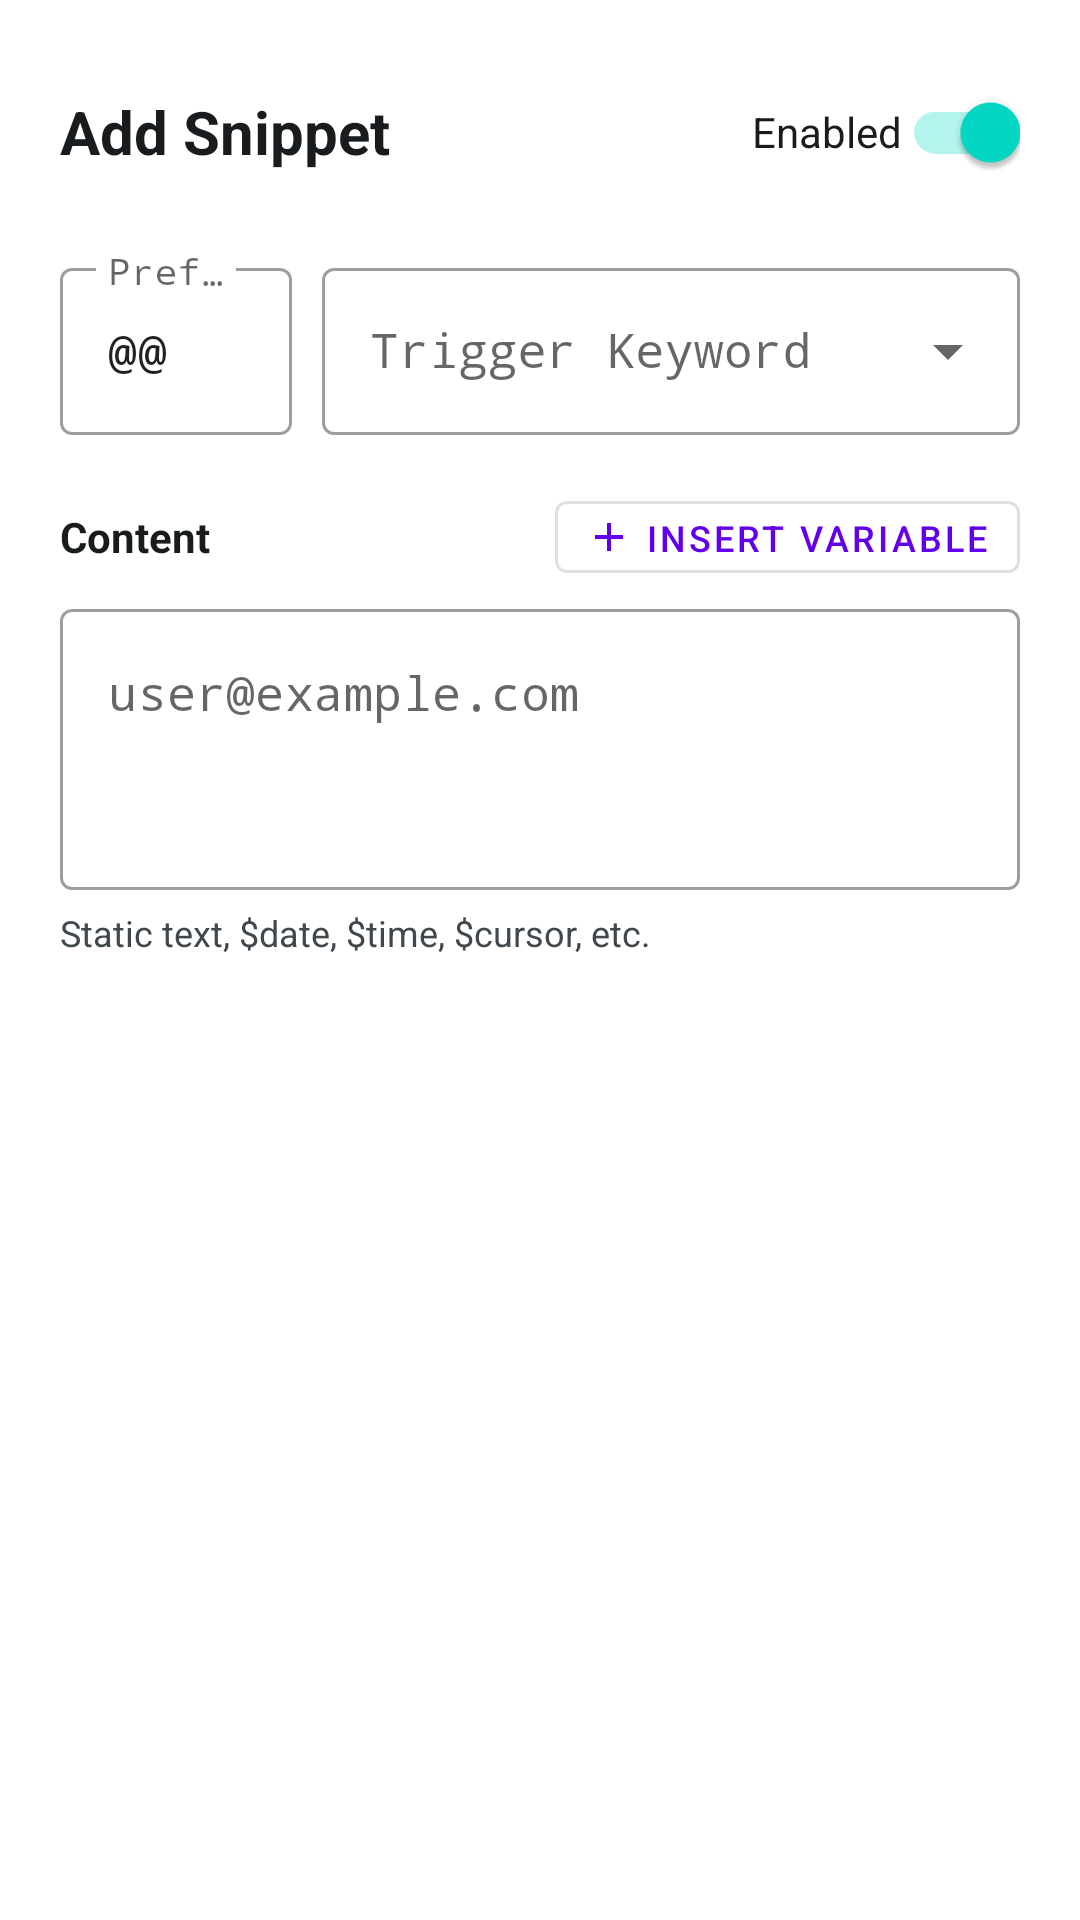

Reconstruct the res/layout file that produces this screen, plus the resources it refers to.
<!-- AndroidManifest.xml: fallback theme Theme.MaterialComponents.DayNight.NoActionBar -->
<!-- res/layout/dialog_text_expander_edit.xml -->
<?xml version="1.0" encoding="utf-8"?>
<ScrollView xmlns:android="http://schemas.android.com/apk/res/android"
    xmlns:app="http://schemas.android.com/apk/res-auto"
    android:layout_width="match_parent"
    android:layout_height="wrap_content"
    android:paddingStart="20dp"
    android:paddingEnd="20dp"
    android:paddingTop="20dp"
    android:paddingBottom="8dp">

    <LinearLayout
        android:layout_width="match_parent"
        android:layout_height="wrap_content"
        android:orientation="vertical">

        
        <LinearLayout
            android:layout_width="match_parent"
            android:layout_height="wrap_content"
            android:orientation="horizontal"
            android:gravity="center_vertical"
            android:layout_marginBottom="16dp">

            <TextView
                android:id="@+id/tv_dialog_title"
                android:layout_width="0dp"
                android:layout_height="wrap_content"
                android:layout_weight="1"
                android:text="@string/text_expander_dialog_title_add"
                android:textSize="20sp"
                android:textStyle="bold"
                android:textColor="@color/settings_on_surface" />

            <androidx.appcompat.widget.SwitchCompat
                android:id="@+id/switch_dialog_enabled"
                android:layout_width="wrap_content"
                android:layout_height="wrap_content"
                android:text="@string/text_expander_field_enabled"
                android:textColor="@color/settings_on_surface"
                android:textSize="14sp"
                android:switchPadding="8dp"
                android:checked="true" />
        </LinearLayout>

        
        <LinearLayout
            android:layout_width="match_parent"
            android:layout_height="wrap_content"
            android:orientation="horizontal"
            android:baselineAligned="false">

            
            <com.google.android.material.textfield.TextInputLayout
                android:id="@+id/til_trigger_prefix"
                android:layout_width="0dp"
                android:layout_height="wrap_content"
                android:layout_weight="1"
                android:hint="@string/text_expander_field_prefix_hint"
                style="@style/Widget.MaterialComponents.TextInputLayout.OutlinedBox">

                <com.google.android.material.textfield.TextInputEditText
                    android:id="@+id/et_trigger_prefix"
                    android:layout_width="match_parent"
                    android:layout_height="wrap_content"
                    android:fontFamily="monospace"
                    android:inputType="textNoSuggestions"
                    android:maxLines="1"
                    android:text="@@" />
            </com.google.android.material.textfield.TextInputLayout>

            
            <com.google.android.material.textfield.TextInputLayout
                android:id="@+id/til_trigger_keyword"
                android:layout_width="0dp"
                android:layout_height="wrap_content"
                android:layout_weight="3"
                android:layout_marginStart="10dp"
                android:hint="@string/text_expander_field_keyword_hint"
                style="@style/Widget.MaterialComponents.TextInputLayout.OutlinedBox.ExposedDropdownMenu">

                <com.google.android.material.textfield.MaterialAutoCompleteTextView
                    android:id="@+id/et_trigger_keyword"
                    android:layout_width="match_parent"
                    android:layout_height="wrap_content"
                    android:fontFamily="monospace"
                    android:inputType="textNoSuggestions"
                    android:maxLines="1" />
            </com.google.android.material.textfield.TextInputLayout>
        </LinearLayout>

        
        <LinearLayout
            android:id="@+id/layout_task_selected_info"
            android:layout_width="match_parent"
            android:layout_height="wrap_content"
            android:orientation="horizontal"
            android:gravity="center_vertical"
            android:layout_marginTop="12dp"
            android:padding="12dp"
            android:background="@drawable/bg_settings_card"
            android:visibility="gone">

            <TextView
                android:id="@+id/tv_task_selected_icon"
                android:layout_width="32dp"
                android:layout_height="32dp"
                android:textSize="24sp"
                android:textColor="@color/settings_primary"
                android:gravity="center"
                android:layout_marginEnd="10dp" />

            <LinearLayout
                android:layout_width="0dp"
                android:layout_height="wrap_content"
                android:layout_weight="1"
                android:orientation="vertical">

                <TextView
                    android:layout_width="wrap_content"
                    android:layout_height="wrap_content"
                    android:text="Tasker Task"
                    android:textStyle="bold"
                    android:textSize="13sp"
                    android:textColor="@color/settings_on_surface" />

                <TextView
                    android:id="@+id/tv_task_selected_name"
                    android:layout_width="wrap_content"
                    android:layout_height="wrap_content"
                    android:textSize="12sp"
                    android:textColor="@color/settings_on_surface_variant" />
            </LinearLayout>
        </LinearLayout>

        
        <LinearLayout
            android:id="@+id/layout_output_container"
            android:layout_width="match_parent"
            android:layout_height="wrap_content"
            android:orientation="vertical"
            android:visibility="visible">

            
            <LinearLayout
                android:layout_width="match_parent"
                android:layout_height="wrap_content"
                android:layout_marginTop="16dp"
                android:layout_marginBottom="6dp"
                android:gravity="center_vertical"
                android:orientation="horizontal">

                <TextView
                    android:layout_width="0dp"
                    android:layout_height="wrap_content"
                    android:layout_weight="1"
                    android:text="@string/text_expander_field_output_title"
                    android:textColor="@color/settings_on_surface"
                    android:textSize="14sp"
                    android:textStyle="bold" />

                <com.google.android.material.button.MaterialButton
                    android:id="@+id/btn_insert_variable"
                    style="@style/Widget.MaterialComponents.Button.OutlinedButton"
                    android:layout_width="wrap_content"
                    android:layout_height="36dp"
                    android:paddingStart="10dp"
                    android:paddingEnd="10dp"
                    android:text="@string/text_expander_btn_insert_var"
                    android:textSize="12sp"
                    app:icon="@drawable/ic_add"
                    app:iconSize="16dp" />
            </LinearLayout>

            
            <com.google.android.material.textfield.TextInputLayout
                android:id="@+id/til_output"
                android:layout_width="match_parent"
                android:layout_height="wrap_content"
                app:hintEnabled="false"
                style="@style/Widget.MaterialComponents.TextInputLayout.OutlinedBox">

                <com.google.android.material.textfield.TextInputEditText
                    android:id="@+id/et_output"
                    android:layout_width="match_parent"
                    android:layout_height="wrap_content"
                    android:fontFamily="monospace"
                    android:gravity="top|start"
                    android:hint="@string/text_expander_field_output_hint"
                    android:inputType="textMultiLine|textNoSuggestions"
                    android:minLines="3" />
            </com.google.android.material.textfield.TextInputLayout>

            
            <TextView
                android:layout_width="match_parent"
                android:layout_height="wrap_content"
                android:layout_marginTop="6dp"
                android:text="@string/text_expander_field_output_help"
                android:textColor="@color/settings_on_surface_variant"
                android:textSize="12sp" />

        </LinearLayout>

    </LinearLayout>
</ScrollView>
<!-- resources referenced by this layout -->
<resources>
  <color name="settings_on_surface">#1F1F1F</color>
  <color name="settings_on_surface_variant">#747775</color>
  <color name="settings_primary">#0B57D0</color>
  <!-- drawable bg_settings_card (drawable) -->
  <?xml version="1.0" encoding="utf-8"?>
  <shape xmlns:android="http://schemas.android.com/apk/res/android"
      android:shape="rectangle">
      <solid android:color="@color/settings_card_bg" />
      <corners android:radius="16dp" />
      <stroke android:width="1dp" android:color="@color/settings_divider" />
  </shape>
  <!-- drawable ic_add (drawable) -->
  <vector xmlns:android="http://schemas.android.com/apk/res/android"
      android:width="24dp"
      android:height="24dp"
      android:viewportWidth="960"
      android:viewportHeight="960">
    <path
        android:fillColor="#FFFFFFFF"
        android:pathData="M440 520H200V440H440V200H520V440H760V520H520V760H440Z" />
  </vector>
  <string name="text_expander_btn_insert_var">Insert Variable</string>
  <string name="text_expander_dialog_title_add">Add Snippet</string>
  <string name="text_expander_field_enabled">Enabled</string>
  <string name="text_expander_field_keyword_hint">Trigger Keyword</string>
  <string name="text_expander_field_output_help">Static text, $date, $time, $cursor, etc.</string>
  <string name="text_expander_field_output_hint">user@example.com</string>
  <string name="text_expander_field_output_title">Content</string>
  <string name="text_expander_field_prefix_hint">Prefix</string>
  <color name="settings_card_bg">#FFFFFF</color>
  <color name="settings_divider">#E1E3E8</color>
</resources>
